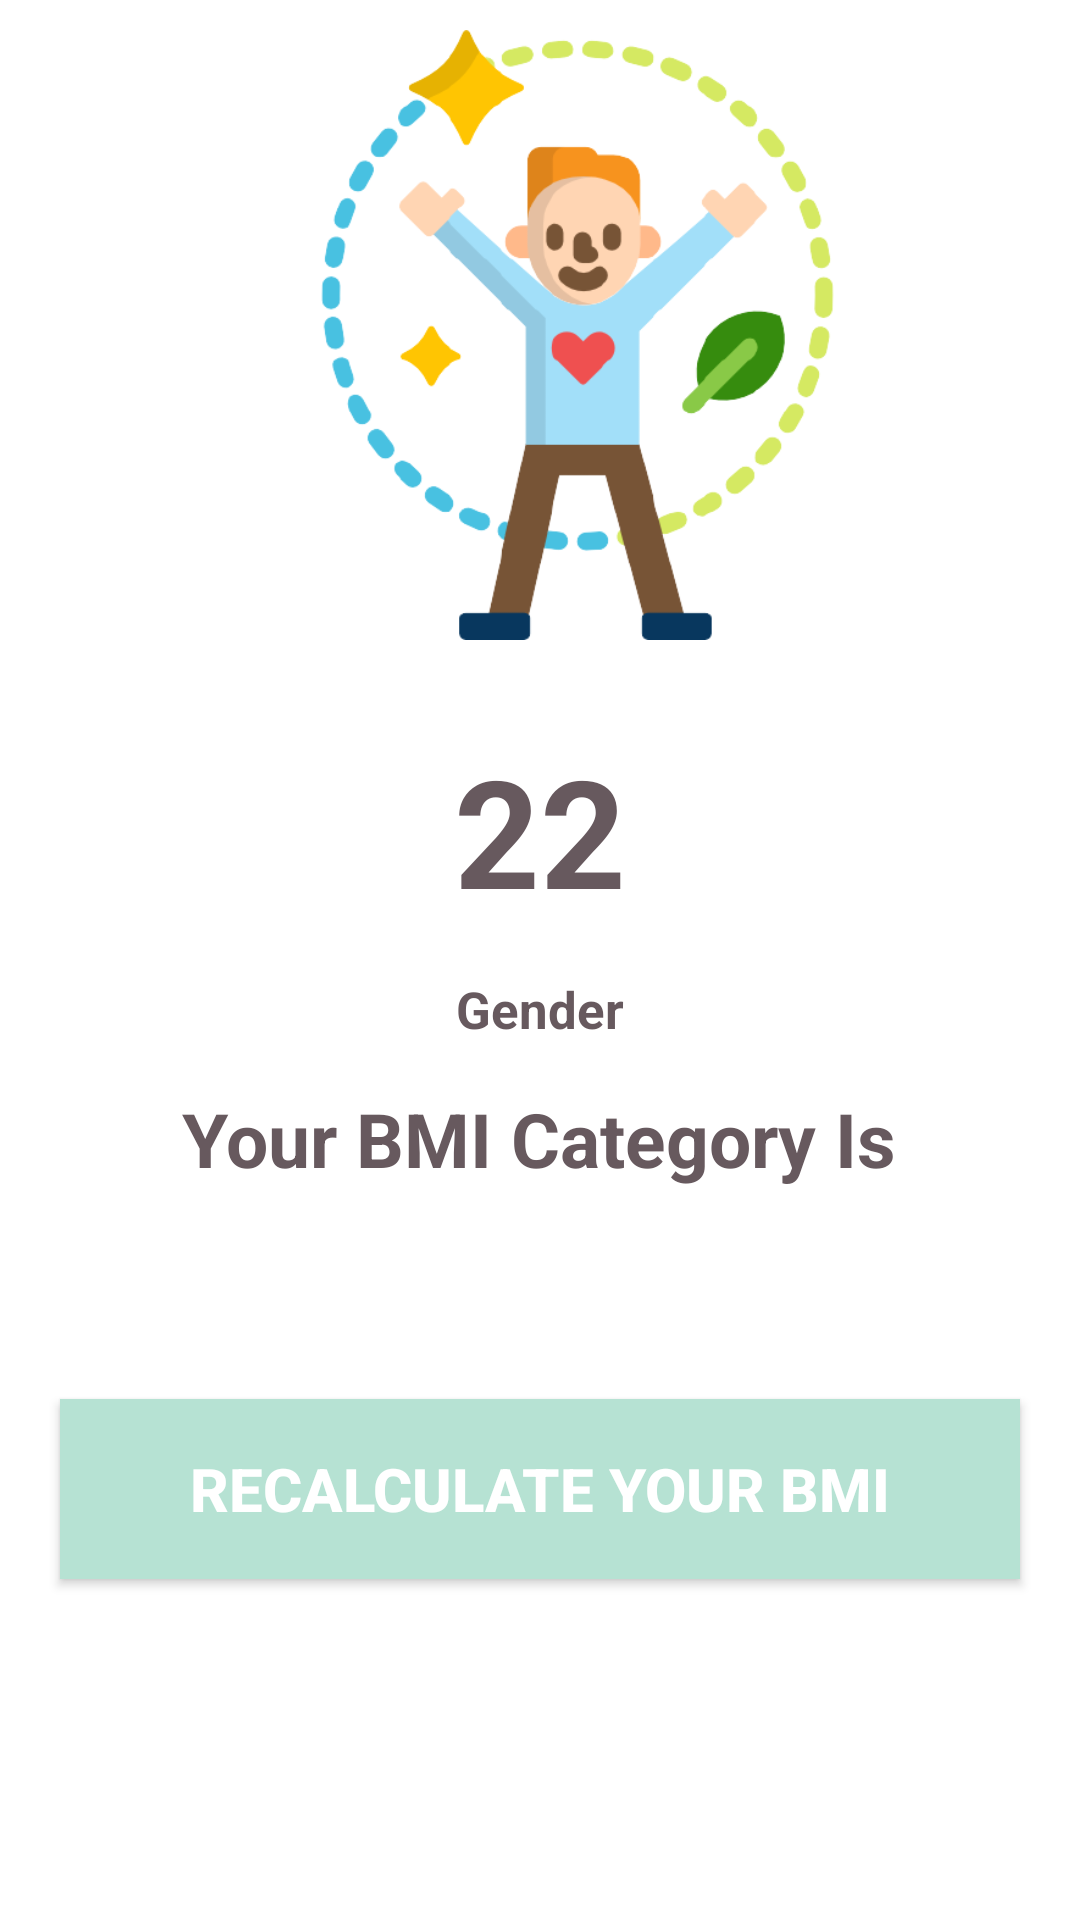

Here is an Android app screen rendered from its layout file. Give the layout XML and the strings, colors and styles it references.
<!-- AndroidManifest.xml: application theme Theme.FinalProject0623 -->
<!-- res/layout/activity_bmiactivity.xml -->
<?xml version="1.0" encoding="utf-8"?>
<RelativeLayout xmlns:android="http://schemas.android.com/apk/res/android"
    xmlns:app="http://schemas.android.com/apk/res-auto"
    xmlns:tools="http://schemas.android.com/tools"
    android:id="@+id/backGround"
    android:layout_width="match_parent"
    android:layout_height="match_parent"
    android:background="@color/white"
    tools:context=".BMIActivity">

    <ImageView
        android:id="@+id/healthState"
        android:layout_width="362dp"
        android:layout_height="239dp"
        android:layout_above="@id/contentLayout"
        android:layout_marginLeft="25dp"
        android:layout_marginBottom="0dp"
        android:padding="10dp"
        android:src="@drawable/healthy" />

    <RelativeLayout
        android:layout_width="match_parent"
        android:layout_height="wrap_content"
        android:padding="20dp"
        android:id="@+id/contentLayout"
        android:layout_centerInParent="true">

        <TextView
            android:layout_width="wrap_content"
            android:layout_height="wrap_content"
            android:textSize="50sp"
            android:textStyle="bold"
            android:layout_centerHorizontal="true"

            android:textColor="@color/Coffee_Pot"
            android:id="@+id/bmiDisplay"
            android:text="22">

        </TextView>

        <TextView
            android:layout_width="wrap_content"
            android:layout_height="wrap_content"
            android:text="Gender"
            android:layout_marginTop="15dp"
            android:textSize="17sp"
            android:textStyle="bold"
            android:layout_below="@id/bmiDisplay"
            android:layout_centerHorizontal="true"
            android:textColor="@color/Coffee_Pot"
            android:id="@+id/genderDisplay" />

        <TextView
            android:layout_width="wrap_content"
            android:layout_height="wrap_content"
            android:text="Your BMI Category Is"
            android:textStyle="bold"
            android:id="@+id/bmiCategoryDispaly"
            android:textColor="@color/Coffee_Pot"
            android:layout_marginTop="15dp"
            android:layout_centerHorizontal="true"
            android:layout_below="@id/genderDisplay"
            android:textSize="25sp">

        </TextView>






    </RelativeLayout>

    <android.widget.Button
        android:layout_width="match_parent"
        android:layout_height="60dp"
        android:id="@+id/again"
        android:layout_below="@id/contentLayout"
        android:layout_marginTop="50dp"
        android:background="@color/Spearmint"
        android:text="RECALCULATE YOUR BMI"
        android:textSize="20sp"
        android:textColor="@color/white"
        android:textStyle="bold"
        android:layout_marginLeft="20dp"
        android:layout_marginRight="20dp"
        >

    </android.widget.Button>

</RelativeLayout>
<!-- resources referenced by this layout -->
<resources>
  <color name="Coffee_Pot">#67595E</color>
  <color name="Spearmint">#B6E2D3</color>
  <color name="white">#FFFFFFFF</color>
  <!-- drawable healthy: png bitmap (drawable-v24, 53311 bytes) -->
  <style name="Theme.FinalProject0623" parent="Theme.MaterialComponents.DayNight.DarkActionBar">
          
          <item name="colorPrimary">@color/Coffee_Pot</item>
          <item name="colorPrimaryVariant">@color/Coffee_Pot2</item>
          <item name="colorOnPrimary">@color/black</item>
          
          <item name="colorSecondary">@color/Hot_Pink</item>
          <item name="colorSecondaryVariant">@color/Cream</item>
          <item name="colorOnSecondary">@color/black</item>
  
          
          <item name="android:statusBarColor" tools:targetApi="l">?attr/colorPrimaryVariant</item>
          
      </style>
  <color name="Coffee_Pot2">#A49393</color>
  <color name="black">#FF000000</color>
  <color name="Hot_Pink">#EF7C8E</color>
  <color name="Cream">#FAE8E0</color>
</resources>
